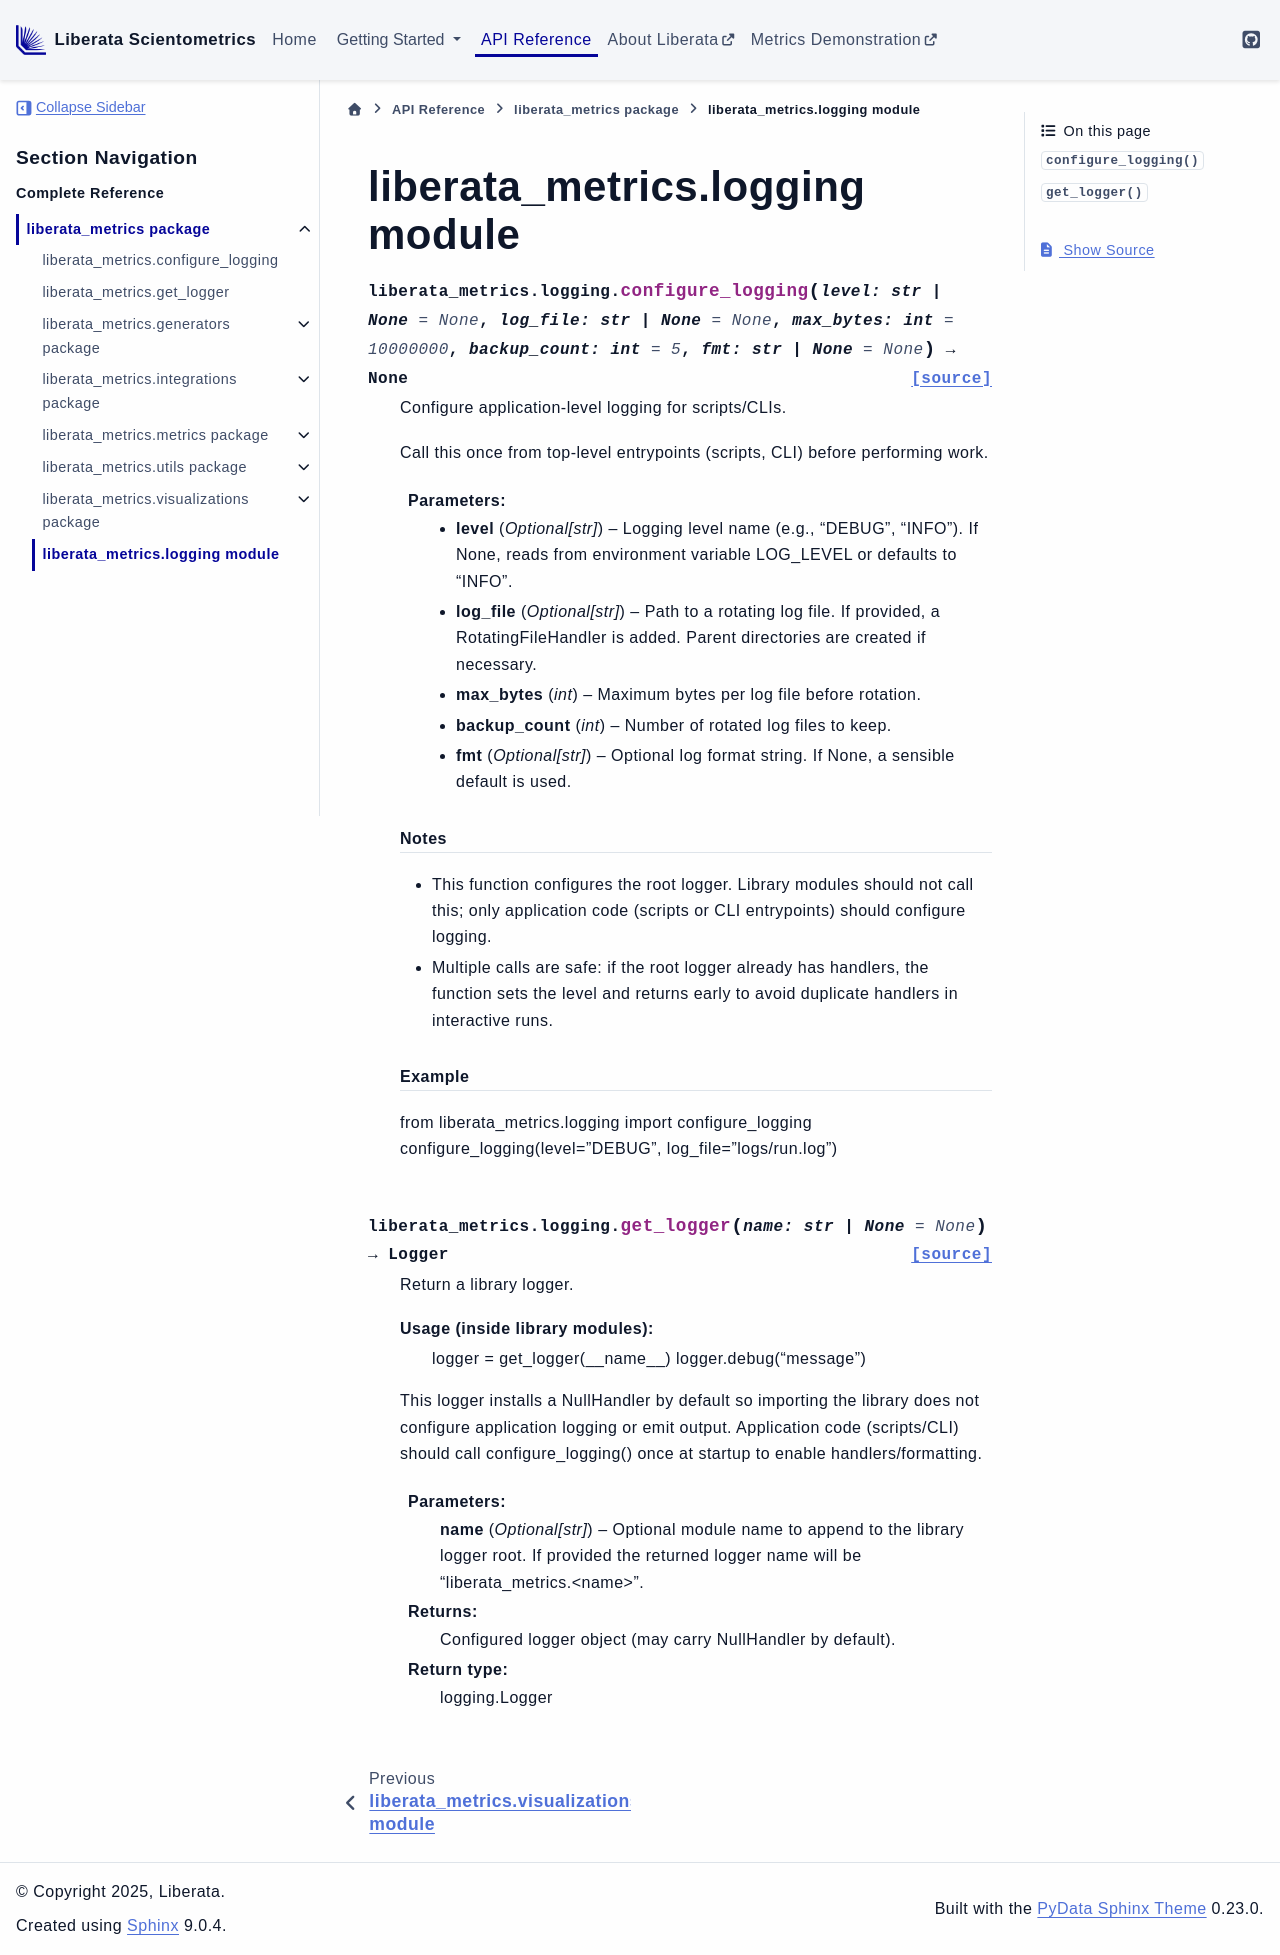

repository: Liberata-Academic-Publishing/liberata-scientometrics · page: api/liberata_metrics.logging.html · generator: sphinx

liberata\_metrics.logging module
================================

.. automodule:: liberata_metrics.logging
   :members:
   :undoc-members:
   :show-inheritance:
